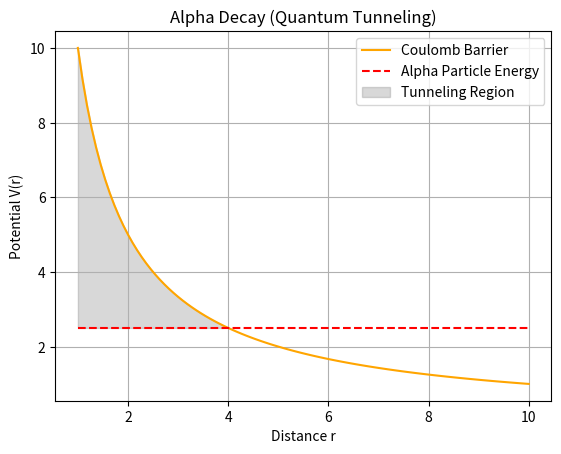

Reproduce this figure in Python.
%matplotlib inline
import numpy as np
import matplotlib.pyplot as plt

def main():
    r = np.linspace(1, 10, 100)
    V_coulomb = 10 / r # Example Coulomb potential
    E_alpha = np.full_like(r, 2.5) # Alpha particle energy
    
    plt.plot(r, V_coulomb, label='Coulomb Barrier', color='orange')
    plt.plot(r, E_alpha, label='Alpha Particle Energy', linestyle='--', color='red')
    plt.fill_between(r, E_alpha, V_coulomb, where=(V_coulomb > E_alpha), color='gray', alpha=0.3, label='Tunneling Region')
    plt.title('Alpha Decay (Quantum Tunneling)')
    plt.xlabel('Distance r')
    plt.ylabel('Potential V(r)')
    plt.legend()
    plt.grid()
    plt.show()

if __name__ == '__main__':
    main()
